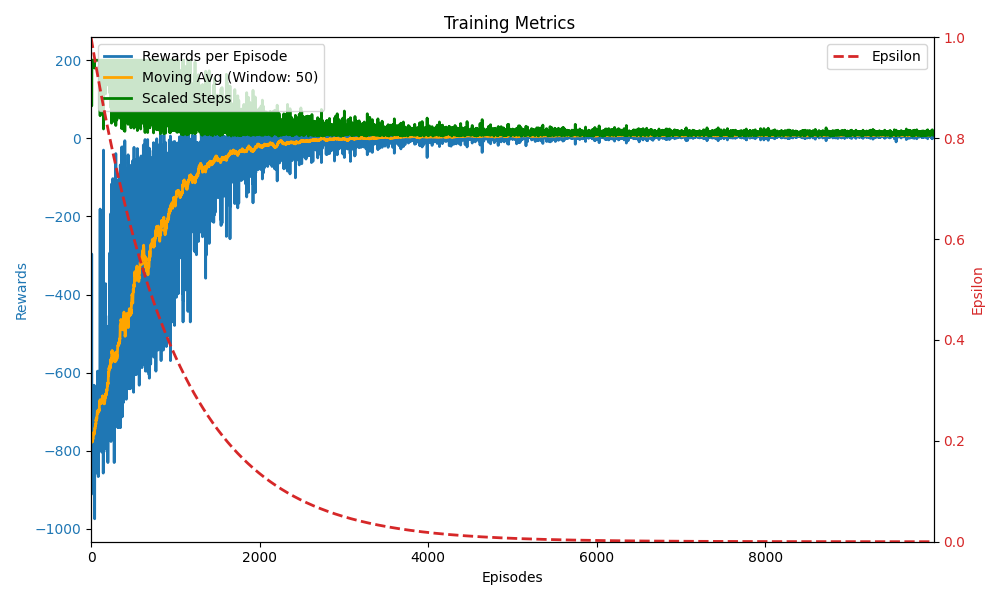

Data behind this chart, as committed beside it:
rewards, steps, epsilon, time
-830.0, 200, 0.999, 22.85
-329.0, 89, 0.998, 0.000743
-749.0, 200, 0.997, 0.001637
-758.0, 200, 0.996, 0.001608
-839.0, 200, 0.995, 0.00162
-803.0, 200, 0.994, 0.001654
-821.0, 200, 0.993, 0.001632
-296.0, 83, 0.992, 0.00068
-704.0, 200, 0.991, 0.001624
-866.0, 200, 0.99, 0.001641
-803.0, 200, 0.9891, 0.001617
-866.0, 200, 0.9881, 0.001644
-686.0, 200, 0.9871, 0.001606
-722.0, 200, 0.9861, 0.001632
-749.0, 200, 0.9851, 0.001635
-767.0, 200, 0.9841, 0.001621
-785.0, 200, 0.9831, 0.001646
-902.0, 200, 0.9822, 0.001616
-812.0, 200, 0.9812, 0.001652
-893.0, 200, 0.9802, 0.001636
-803.0, 200, 0.9792, 0.001641
-731.0, 200, 0.9782, 0.001653
-731.0, 200, 0.9773, 0.001675
-884.0, 200, 0.9763, 0.001612
-803.0, 200, 0.9753, 0.001645
-740.0, 200, 0.9743, 0.001652
-866.0, 200, 0.9733, 0.001624
-785.0, 200, 0.9724, 0.001624
-677.0, 200, 0.9714, 0.00163
-911.0, 200, 0.9704, 0.001619
-776.0, 200, 0.9695, 0.001617
-812.0, 200, 0.9685, 0.001657
-650.0, 200, 0.9675, 0.001612
-767.0, 200, 0.9666, 0.001644
-713.0, 200, 0.9656, 0.001624
-731.0, 200, 0.9646, 0.001618
-632.0, 200, 0.9637, 0.001614
-758.0, 200, 0.9627, 0.001605
-830.0, 200, 0.9617, 0.001649
-857.0, 200, 0.9608, 0.0016
-654.0, 180, 0.9598, 0.001459
-821.0, 200, 0.9588, 0.001607
-974.0, 200, 0.9579, 0.001616
-821.0, 200, 0.9569, 0.001605
-731.0, 200, 0.956, 0.001604
-749.0, 200, 0.955, 0.001603
-749.0, 200, 0.9541, 0.001607
-794.0, 200, 0.9531, 0.001602
-839.0, 200, 0.9522, 0.00161
-740.0, 200, 0.9512, 0.001615
-794.0, 200, 0.9503, 0.001609
-794.0, 200, 0.9493, 0.00161
-749.0, 200, 0.9484, 0.001602
-830.0, 200, 0.9474, 0.001609
-731.0, 200, 0.9465, 0.0016
-686.0, 200, 0.9455, 0.001618
-704.0, 200, 0.9446, 0.001624
-731.0, 200, 0.9436, 0.001618
-677.0, 200, 0.9427, 0.001659
-794.0, 200, 0.9417, 0.001616
... 9,940 more rows
